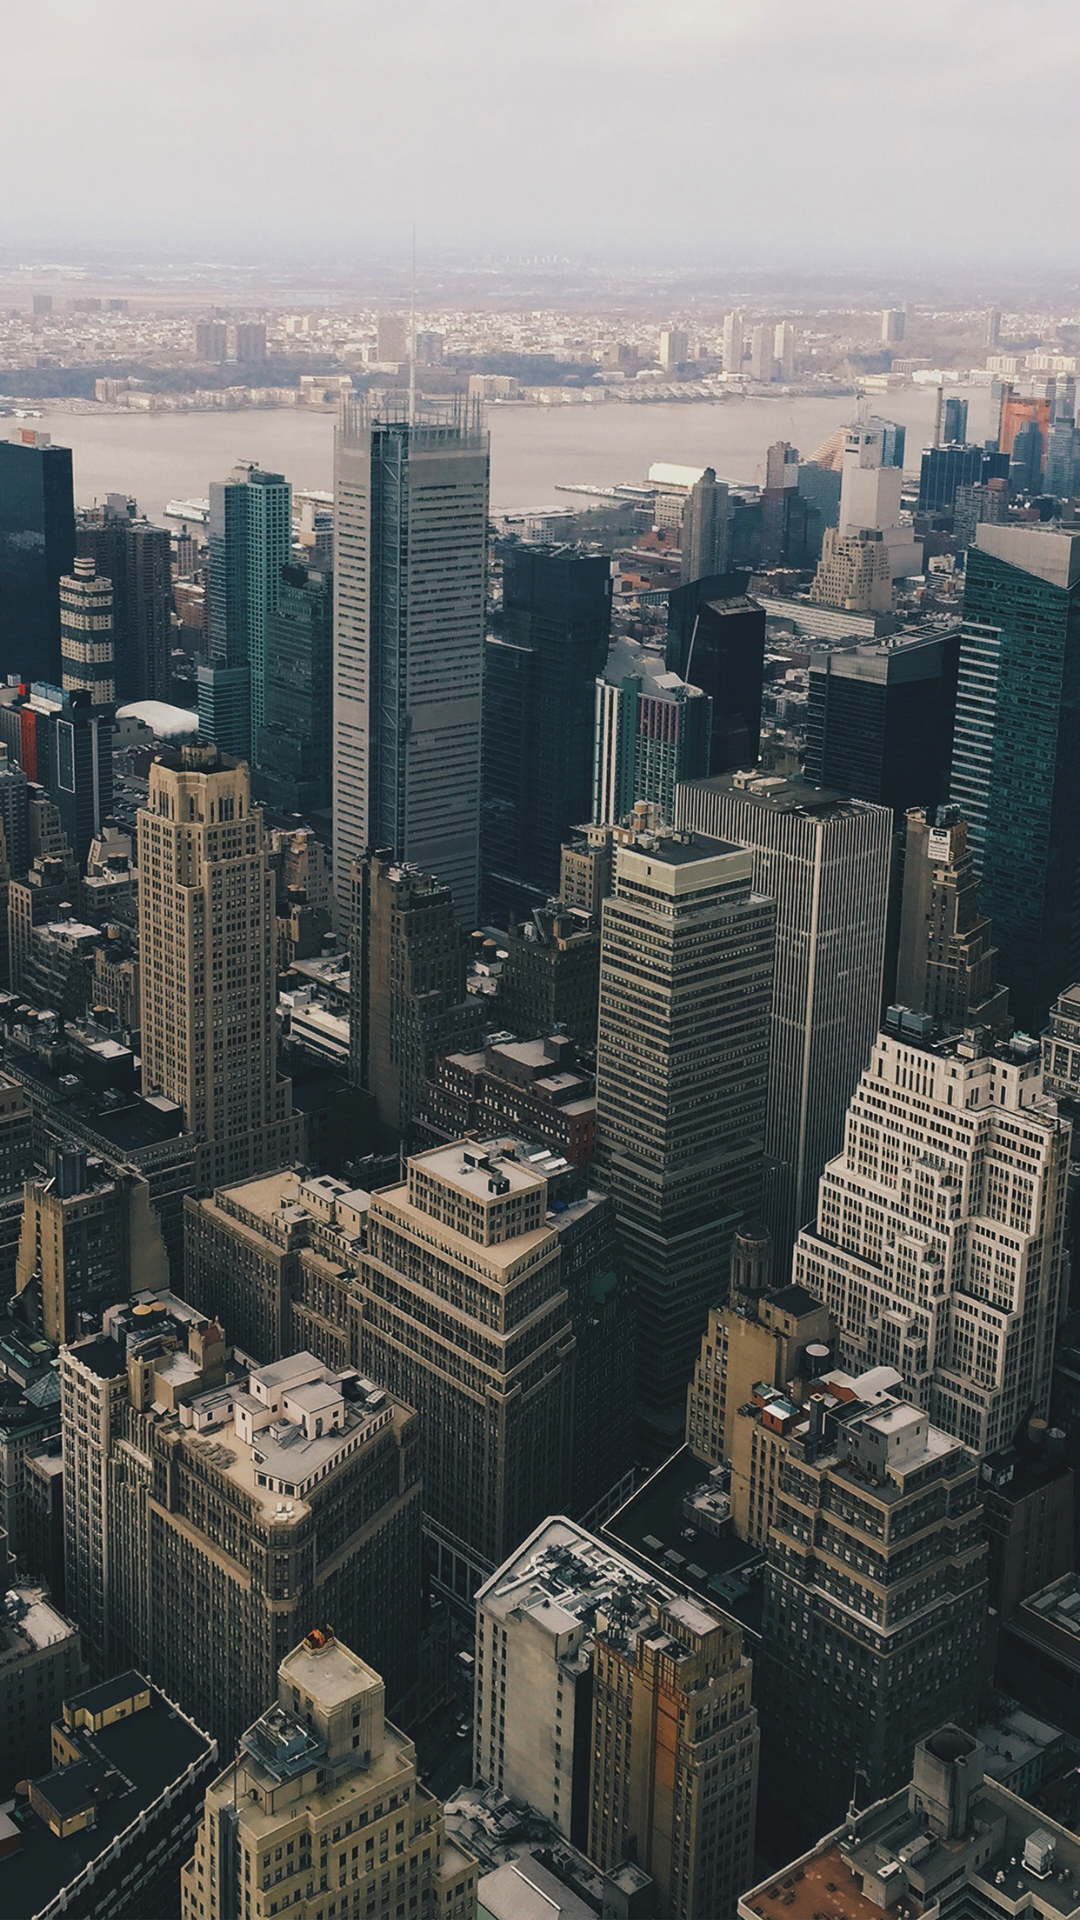

Layout XML and referenced resources for this Android screen:
<!-- AndroidManifest.xml: application theme Theme.FragmentActivity -->
<!-- res/layout/new_york.xml -->
<?xml version="1.0" encoding="utf-8"?>
<androidx.constraintlayout.widget.ConstraintLayout xmlns:android="http://schemas.android.com/apk/res/android"
    android:layout_width="match_parent"
    android:layout_height="match_parent">

    <ImageView
        android:layout_width="match_parent"
        android:layout_height="match_parent"
        android:src="@drawable/new_york" />

</androidx.constraintlayout.widget.ConstraintLayout>
<!-- resources referenced by this layout -->
<resources>
  <!-- drawable new_york: jpg bitmap (drawable, 978276 bytes) -->
</resources>
